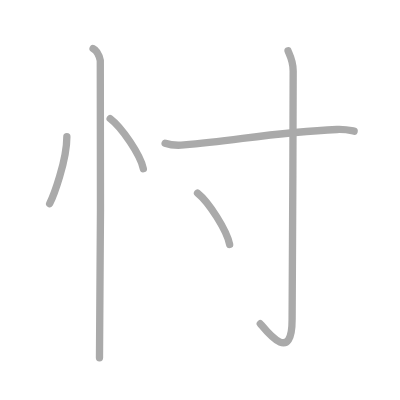
t = 0.00 s
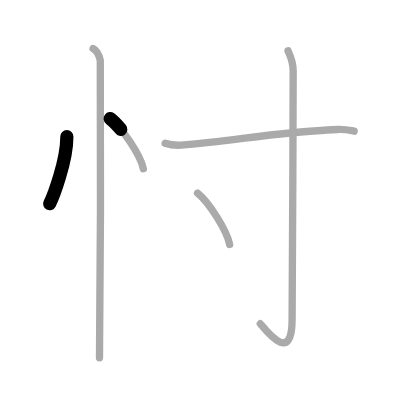
t = 1.25 s
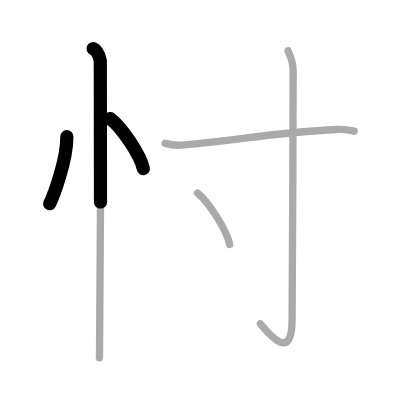
t = 2.50 s
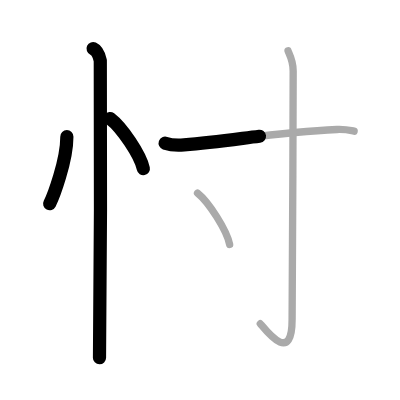
t = 3.50 s
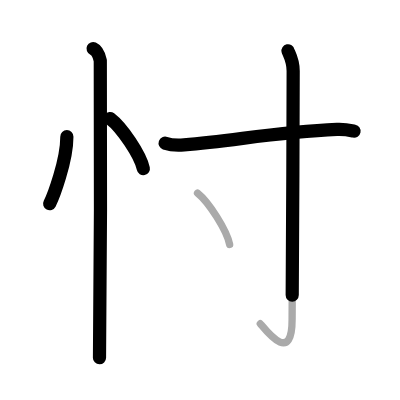
t = 4.75 s
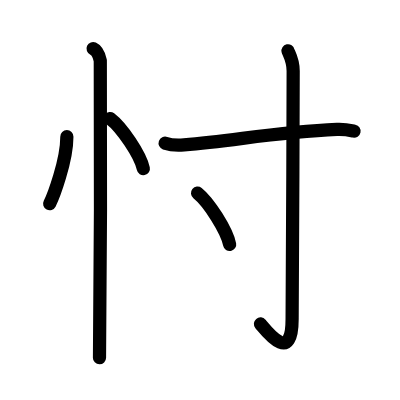
t = 6.00 s

The animated SVG that drew these frames (rendered in a browser with its animation timeline set to each time). Animation: 6 SMIL elements (animate=6); one cycle of 6.00 s.

<?xml version="1.0" standalone="no"?>
<!DOCTYPE svg PUBLIC "-//W3C//DTD SVG 1.1//EN"   "http://www.w3.org/Graphics/SVG/1.1/DTD/svg11.dtd">
<svg width="400px" height="400px"  version="1.1" xmlns="http://www.w3.org/2000/svg">
  <defs>
    <marker id="Triangle" viewBox="0 0 10 10" refX="0" refY="5" markerUnits="strokeWidth" markerWidth="3" style="stroke-opacity:0%;fill:#aaaaaa;" markerHeight="2" orient="auto">
      <path d="M 0 0 L 10 5 L 0 10 z" />
    </marker>
    
    <marker id="Arrow" viewBox="0 0 10 10" refX="5" refY="5" markerUnits="strokeWidth" markerWidth="1.8" style="stroke-opacity:0%;fill:#770000;" markerHeight="2" orient="auto">
      <path d="M 0 4 L 6 4 L 4 1 L 10 5 L 4 9 L 6 6 L 0 6 z" />
        <circle cx="5" cy="5" r="5" />
      </marker>
    
    <marker id="TriangleRed" viewBox="0 0 10 10" refX="0" refY="5" markerUnits="strokeWidth" markerWidth="3" style="stroke-opacity:0%;fill:#CC0000;" markerHeight="2" orient="auto">
      <path d="M 0 0 L 10 5 L 0 10 z" />
    </marker>
    
    <marker id="ArrowRed" viewBox="0 0 10 10" refX="5" refY="5" markerUnits="strokeWidth" markerWidth="1.8" style="stroke-opacity:0%;fill:#CC0000;" markerHeight="2" orient="auto">
      <path d="M 0 4 L 6 4 L 4 1 L 10 5 L 4 9 L 6 6 L 0 6 z" />
        <circle cx="5" cy="5" r="5" />
      </marker>
    
  </defs>
  
  <path style="fill:#ffffff; fill-opacity:100%; fill-rule:evenodd; stroke-width:0;" d="M 0 0 L 400px 0 L 400px 400px L 0 400px L 0 0" />

  <g transform="scale(3.6697247706422 3.6697247706422)">
<path style="fill:none; fill-opacity:0%; fill-rule:evenodd; stroke:#aaaaaa; stroke-opacity:100%; stroke-width: 1.5pt; stroke-linejoin:round; stroke-linecap:round;" d="M18.22 37.25c0 6.61-3.72 16.36-4.69 18.25"></path>
<path style="fill:none; fill-opacity:0%; fill-rule:evenodd; stroke:#aaaaaa; stroke-opacity:100%; stroke-width: 1.5pt; stroke-linejoin:round; stroke-linecap:round;" d="M30.02 32.33c3.19 2.41 8.24 9.89 9.04 13.63"></path>
<path style="fill:none; fill-opacity:0%; fill-rule:evenodd; stroke:#aaaaaa; stroke-opacity:100%; stroke-width: 1.5pt; stroke-linejoin:round; stroke-linecap:round;" d="M25.37 13.25c1.09 0.5 1.74 2.25 1.96 3.25c0.22 1 0 74.75-0.22 81"></path>
<path style="fill:none; fill-opacity:0%; fill-rule:evenodd; stroke:#aaaaaa; stroke-opacity:100%; stroke-width: 1.5pt; stroke-linejoin:round; stroke-linecap:round;" d="M45 39.03c1.34 0.47 3.78 0.59 5.13 0.47c14.82-1.32 25.36-3.5 41.69-4.22c2.22-0.1 3.57 0.23 4.68 0.46"></path>
<path style="fill:none; fill-opacity:0%; fill-rule:evenodd; stroke:#aaaaaa; stroke-opacity:100%; stroke-width: 1.5pt; stroke-linejoin:round; stroke-linecap:round;" d="M78.48 13.83c0.1 0.48 1.41 2.49 1.41 5.52c0 20.4-0.29 62.66-0.29 67.62c0 12.03-6.35 4.03-8.67 1.25"></path>
<path style="fill:none; fill-opacity:0%; fill-rule:evenodd; stroke:#aaaaaa; stroke-opacity:100%; stroke-width: 1.5pt; stroke-linejoin:round; stroke-linecap:round;" d="M53.83 52.62c3.09 2.47 7.98 10.16 8.75 14"></path>

<path style="fill:none; fill-opacity:0%; fill-rule:evenodd; stroke:#000000; stroke-opacity:100%; stroke-width: 2.7pt; stroke-linejoin:round; stroke-linecap:round;" d="M18.22 37.25c0 6.61-3.72 16.36-4.69 18.25" pathLength="100" stroke-dashoffset="100" stroke-dasharray="100 105"><animate id="dashAnim1" attributeName="stroke-dashoffset" from="100" to="0" dur="1s" calcMode="linear" fill="freeze"/></path>
<path style="fill:none; fill-opacity:0%; fill-rule:evenodd; stroke:#000000; stroke-opacity:100%; stroke-width: 2.7pt; stroke-linejoin:round; stroke-linecap:round;" d="M30.02 32.33c3.19 2.41 8.24 9.89 9.04 13.63" pathLength="100" stroke-dashoffset="100" stroke-dasharray="100 105"><animate id="dashAnim2" attributeName="stroke-dashoffset" from="100" to="0" dur="1s" calcMode="linear" begin="dashAnim1.end" fill="freeze"/></path>
<path style="fill:none; fill-opacity:0%; fill-rule:evenodd; stroke:#000000; stroke-opacity:100%; stroke-width: 2.7pt; stroke-linejoin:round; stroke-linecap:round;" d="M25.37 13.25c1.09 0.5 1.74 2.25 1.96 3.25c0.22 1 0 74.75-0.22 81" pathLength="100" stroke-dashoffset="100" stroke-dasharray="100 105"><animate id="dashAnim3" attributeName="stroke-dashoffset" from="100" to="0" dur="1s" calcMode="linear" begin="dashAnim2.end" fill="freeze"/></path>
<path style="fill:none; fill-opacity:0%; fill-rule:evenodd; stroke:#000000; stroke-opacity:100%; stroke-width: 2.7pt; stroke-linejoin:round; stroke-linecap:round;" d="M45 39.03c1.34 0.47 3.78 0.59 5.13 0.47c14.82-1.32 25.36-3.5 41.69-4.22c2.22-0.1 3.57 0.23 4.68 0.46" pathLength="100" stroke-dashoffset="100" stroke-dasharray="100 105"><animate id="dashAnim4" attributeName="stroke-dashoffset" from="100" to="0" dur="1s" calcMode="linear" begin="dashAnim3.end" fill="freeze"/></path>
<path style="fill:none; fill-opacity:0%; fill-rule:evenodd; stroke:#000000; stroke-opacity:100%; stroke-width: 2.7pt; stroke-linejoin:round; stroke-linecap:round;" d="M78.48 13.83c0.1 0.48 1.41 2.49 1.41 5.52c0 20.4-0.29 62.66-0.29 67.62c0 12.03-6.35 4.03-8.67 1.25" pathLength="100" stroke-dashoffset="100" stroke-dasharray="100 105"><animate id="dashAnim5" attributeName="stroke-dashoffset" from="100" to="0" dur="1s" calcMode="linear" begin="dashAnim4.end" fill="freeze"/></path>
<path style="fill:none; fill-opacity:0%; fill-rule:evenodd; stroke:#000000; stroke-opacity:100%; stroke-width: 2.7pt; stroke-linejoin:round; stroke-linecap:round;" d="M53.83 52.62c3.09 2.47 7.98 10.16 8.75 14" pathLength="100" stroke-dashoffset="100" stroke-dasharray="100 105"><animate id="dashAnim6" attributeName="stroke-dashoffset" from="100" to="0" dur="1s" calcMode="linear" begin="dashAnim5.end" fill="freeze"/></path>

</g>

</svg>  
          
